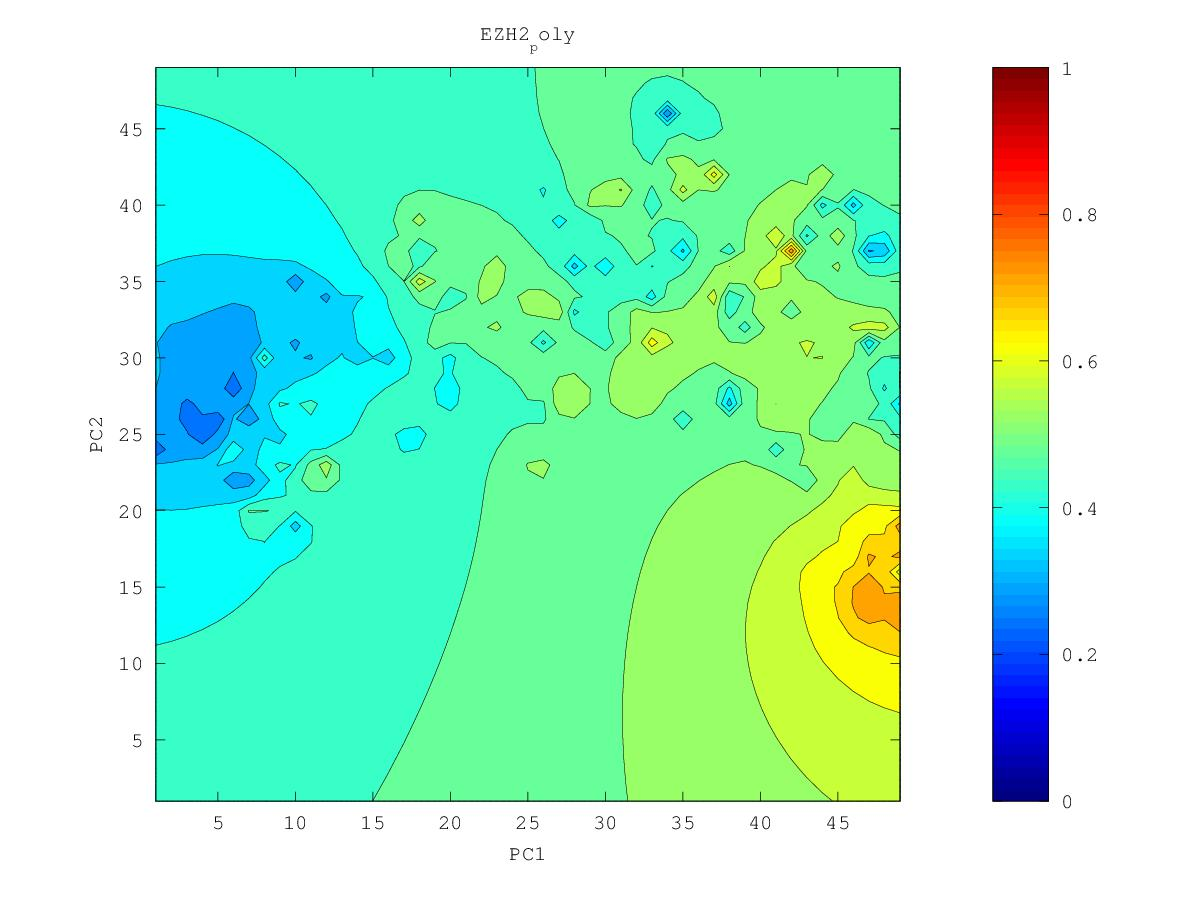

Data behind this chart, as committed beside it:
0.505704400024, 0.505726067763, 0.505562520579, 0.505119363308, 0.504256837437, 0.502775657035, 0.500419447369, 0.496924919596, 0.492086193693, 0.485492370544, 0.475745581896, 0.46254853901, 0.459133040529, 0.473773436426, 0.488565178317, 0.502058979679, 0.516185157425, 0.525841113767, 0.51191490636, 0.472456961278, 0.480711113649, 0.481047343769, 0.376109191778, 0.444925459497
0.5053, 0.5054, 0.5053, 0.505, 0.5043, 0.5028, 0.5001, 0.4956, 0.4889, 0.4803, 0.4658, 0.4195, 0.3493, 0.4588, 0.4901, 0.5095, 0.5329, 0.5913, 0.5126, 0.4763, 0.4525, 0.4247, 0.472, 0.4744
0.5049, 0.5051, 0.5053, 0.5053, 0.5049, 0.5038, 0.5012, 0.4955, 0.4841, 0.4726, 0.4672, 0.434, 0.332, 0.4596, 0.4924, 0.5139, 0.5349, 0.5999, 0.3908, 0.492, 0.4767, 0.4862, 0.4933, 0.4784
0.5045, 0.5049, 0.5054, 0.5058, 0.5061, 0.5061, 0.5051, 0.5002, 0.4793, 0.3672, 0.4812, 0.4898, 0.4772, 0.4877, 0.4834, 0.5182, 0.5413, 0.5825, 0.5451, 0.5247, 0.5056, 0.504, 0.5103, 0.5212
0.504, 0.5047, 0.5055, 0.5064, 0.5075, 0.5092, 0.5125, 0.5202, 0.5035, 0.4759, 0.4964, 0.5562, 0.5096, 0.5336, 0.5145, 0.5256, 0.5399, 0.5532, 0.5575, 0.5489, 0.5312, 0.5225, 0.5182, 0.4972
0.5034, 0.5043, 0.5054, 0.5067, 0.5086, 0.5116, 0.5179, 0.5444, 0.527, 0.4171, 0.493, 0.5012, 0.5105, 0.5168, 0.5243, 0.5342, 0.5603, 0.5382, 0.5692, 0.5753, 0.5501, 0.534, 0.5261, 0.5153
0.5026, 0.5036, 0.5049, 0.5066, 0.5089, 0.5122, 0.5173, 0.5242, 0.5286, 0.5296, 0.504, 0.4253, 0.5131, 0.4978, 0.5307, 0.5478, 0.536, 0.5436, 0.5796, 0.5741, 0.554, 0.5401, 0.5342, 0.53
0.5015, 0.5026, 0.504, 0.5059, 0.5085, 0.5118, 0.5162, 0.5223, 0.5357, 0.5622, 0.5324, 0.5389, 0.7494, 0.5361, 0.5467, 0.5309, 0.5132, 0.5439, 0.5693, 0.5583, 0.5474, 0.5425, 0.5439, 0.538
0.5, 0.501, 0.5024, 0.5044, 0.5072, 0.5108, 0.5151, 0.5203, 0.5271, 0.5338, 0.545, 0.6178, 0.5645, 0.5929, 0.5879, 0.5468, 0.5339, 0.5403, 0.5653, 0.5512, 0.5424, 0.5415, 0.5747, 0.5506
0.4981, 0.4988, 0.5, 0.502, 0.505, 0.5092, 0.5138, 0.5185, 0.5229, 0.5279, 0.5369, 0.5507, 0.5509, 0.5659, 0.6005, 0.5507, 0.5404, 0.5223, 0.5345, 0.5405, 0.5367, 0.5313, 0.5332, 0.5308
0.4957, 0.4958, 0.4963, 0.4978, 0.5012, 0.5069, 0.5135, 0.5185, 0.5209, 0.5224, 0.5246, 0.5265, 0.5301, 0.5409, 0.5368, 0.4829, 0.5157, 0.4566, 0.5261, 0.5539, 0.5379, 0.5082, 0.5054, 0.514
0.4928, 0.492, 0.4909, 0.49, 0.493, 0.5032, 0.5162, 0.5258, 0.5226, 0.518, 0.5146, 0.5074, 0.4513, 0.5753, 0.5357, 0.4419, 0.4524, 0.5145, 0.5278, 0.5416, 0.525, 0.4214, 0.3623, 0.4987
0.4897, 0.4875, 0.4837, 0.4744, 0.4629, 0.4953, 0.5228, 0.6429, 0.5288, 0.5144, 0.5062, 0.4988, 0.4974, 0.525, 0.5424, 0.6049, 0.5477, 0.533, 0.5311, 0.5298, 0.5209, 0.5056, 0.4968, 0.504
0.4867, 0.4831, 0.4771, 0.4642, 0.4343, 0.4916, 0.5189, 0.5359, 0.5272, 0.5106, 0.4963, 0.4836, 0.4809, 0.4978, 0.517, 0.5338, 0.5536, 0.5425, 0.538, 0.5329, 0.5253, 0.5167, 0.5085, 0.5029
0.4841, 0.479, 0.469, 0.4576, 0.4717, 0.4981, 0.537, 0.5344, 0.5907, 0.5071, 0.4835, 0.4459, 0.3756, 0.4639, 0.4959, 0.5149, 0.5319, 0.5482, 0.5618, 0.5422, 0.5313, 0.5225, 0.5098, 0.4433
0.4827, 0.477, 0.4612, 0.2936, 0.4652, 0.4858, 0.5306, 0.5175, 0.5111, 0.4913, 0.4776, 0.4422, 0.447, 0.4505, 0.4773, 0.4965, 0.5287, 0.5686, 0.5819, 0.5512, 0.5379, 0.5306, 0.5196, 0.5027
0.4826, 0.4785, 0.4714, 0.4649, 0.4694, 0.4389, 0.4707, 0.4963, 0.4736, 0.458, 0.4815, 0.4779, 0.4883, 0.4307, 0.4582, 0.4109, 0.5249, 0.5717, 0.6463, 0.5571, 0.5449, 0.5504, 0.5376, 0.5217
0.4831, 0.4811, 0.4788, 0.4777, 0.4781, 0.4775, 0.4868, 0.5007, 0.5087, 0.4987, 0.4902, 0.4851, 0.4877, 0.4789, 0.4571, 0.4671, 0.5445, 0.5427, 0.5429, 0.5587, 0.5505, 0.5659, 0.5457, 0.5264
0.4836, 0.4828, 0.4822, 0.4825, 0.484, 0.4876, 0.4956, 0.5123, 0.5784, 0.5307, 0.4964, 0.4836, 0.4755, 0.466, 0.4581, 0.4678, 0.4962, 0.5049, 0.5027, 0.5408, 0.5398, 0.5349, 0.5307, 0.5244
0.4837, 0.4834, 0.4835, 0.4843, 0.4861, 0.4898, 0.4967, 0.5109, 0.5469, 0.5289, 0.4906, 0.4765, 0.4646, 0.3905, 0.4578, 0.4732, 0.4758, 0.4737, 0.4532, 0.5025, 0.5209, 0.5255, 0.525, 0.5219
0.4833, 0.4833, 0.4836, 0.4844, 0.4858, 0.4884, 0.4928, 0.5012, 0.5244, 0.5357, 0.4433, 0.4633, 0.4591, 0.4498, 0.4641, 0.4738, 0.4621, 0.4438, 0.4856, 0.5032, 0.5182, 0.5272, 0.527, 0.522
0.4826, 0.4826, 0.4829, 0.4833, 0.4841, 0.4851, 0.4865, 0.4883, 0.4902, 0.4776, 0.4458, 0.4552, 0.452, 0.3659, 0.4717, 0.4858, 0.4206, 0.4765, 0.4922, 0.5057, 0.5268, 0.5652, 0.5484, 0.5257
0.4816, 0.4816, 0.4817, 0.4818, 0.4818, 0.4814, 0.48, 0.4759, 0.4676, 0.4584, 0.4187, 0.4449, 0.4625, 0.4681, 0.4885, 0.5152, 0.5602, 0.4967, 0.4917, 0.5054, 0.5226, 0.54, 0.5522, 0.5155
0.4804, 0.4803, 0.4803, 0.4801, 0.4796, 0.4784, 0.4752, 0.4664, 0.426, 0.4393, 0.4499, 0.4607, 0.4745, 0.4851, 0.5028, 0.5474, 0.5438, 0.4945, 0.4217, 0.5114, 0.5249, 0.5076, 0.474, 0.4727
0.4791, 0.479, 0.4788, 0.4785, 0.4779, 0.4765, 0.4736, 0.4668, 0.4526, 0.4559, 0.4673, 0.476, 0.4849, 0.489, 0.5031, 0.5476, 0.5319, 0.5031, 0.4926, 0.5124, 0.5176, 0.4915, 0.4753, 0.4759
0.4777, 0.4775, 0.4774, 0.4771, 0.4766, 0.4756, 0.474, 0.4714, 0.4693, 0.4711, 0.477, 0.4857, 0.4994, 0.4966, 0.4984, 0.5171, 0.5156, 0.5084, 0.5005, 0.4952, 0.4864, 0.4662, 0.4647, 0.4745
0.4762, 0.4761, 0.4759, 0.4757, 0.4755, 0.4751, 0.4746, 0.4743, 0.4748, 0.4772, 0.4822, 0.4909, 0.5097, 0.566, 0.55, 0.524, 0.5161, 0.5339, 0.5062, 0.4873, 0.4728, 0.4347, 0.4481, 0.4673
0.4747, 0.4745, 0.4744, 0.4744, 0.4744, 0.4745, 0.4748, 0.4755, 0.477, 0.4796, 0.4838, 0.4905, 0.5011, 0.5157, 0.5339, 0.5428, 0.51, 0.5229, 0.4984, 0.4782, 0.4655, 0.4558, 0.4554, 0.4615
0.473, 0.4729, 0.4728, 0.4729, 0.4731, 0.4735, 0.4744, 0.4757, 0.4778, 0.4805, 0.4837, 0.4878, 0.4929, 0.4967, 0.4872, 0.4776, 0.4915, 0.4911, 0.4807, 0.4628, 0.4522, 0.4454, 0.4462, 0.454
0.4713, 0.4711, 0.4711, 0.4712, 0.4715, 0.4722, 0.4734, 0.4754, 0.4783, 0.4817, 0.4842, 0.4854, 0.4882, 0.495, 0.4848, 0.4702, 0.482, 0.4874, 0.4806, 0.4168, 0.4294, 0.4115, 0.4199, 0.4458
0.4694, 0.4692, 0.4691, 0.4692, 0.4696, 0.4704, 0.4719, 0.4746, 0.4793, 0.4865, 0.4903, 0.4841, 0.4783, 0.5104, 0.5287, 0.4883, 0.4784, 0.4882, 0.505, 0.4464, 0.4359, 0.4319, 0.4344, 0.442
0.4675, 0.4671, 0.4669, 0.4669, 0.4672, 0.468, 0.4695, 0.4726, 0.4793, 0.4994, 0.5505, 0.4861, 0.4495, 0.4722, 0.6024, 0.4897, 0.4678, 0.4614, 0.4541, 0.4425, 0.438, 0.4392, 0.4425, 0.4408
0.4654, 0.4649, 0.4646, 0.4644, 0.4644, 0.4649, 0.4661, 0.4687, 0.4741, 0.4869, 0.4983, 0.4838, 0.4926, 0.4907, 0.4793, 0.4643, 0.4504, 0.4407, 0.4295, 0.4223, 0.4298, 0.4393, 0.4557, 0.4532
0.4632, 0.4626, 0.462, 0.4615, 0.4613, 0.4613, 0.4618, 0.4631, 0.4655, 0.4689, 0.4707, 0.4717, 0.4881, 0.4794, 0.4525, 0.4377, 0.4295, 0.4219, 0.4038, 0.3571, 0.4175, 0.4342, 0.4663, 0.4673
0.461, 0.4601, 0.4593, 0.4585, 0.4578, 0.4573, 0.457, 0.4569, 0.4571, 0.4571, 0.4564, 0.4552, 0.4532, 0.4444, 0.4257, 0.3891, 0.4052, 0.4054, 0.3943, 0.3841, 0.4082, 0.424, 0.436, 0.4406
0.4587, 0.4576, 0.4565, 0.4554, 0.4543, 0.4531, 0.452, 0.4508, 0.4494, 0.4475, 0.4448, 0.441, 0.435, 0.4251, 0.4086, 0.3821, 0.3895, 0.3902, 0.3843, 0.3701, 0.4018, 0.4158, 0.4249, 0.4306
0.4564, 0.4551, 0.4537, 0.4523, 0.4507, 0.449, 0.4472, 0.4451, 0.4425, 0.4393, 0.4352, 0.4296, 0.4219, 0.4114, 0.3974, 0.3831, 0.3741, 0.3582, 0.3786, 0.3873, 0.3988, 0.4103, 0.4195, 0.4248
0.4541, 0.4526, 0.451, 0.4492, 0.4473, 0.4451, 0.4427, 0.4398, 0.4364, 0.4323, 0.427, 0.4202, 0.4114, 0.3996, 0.3825, 0.3234, 0.3596, 0.3532, 0.3688, 0.3775, 0.3918, 0.4066, 0.4207, 0.4236
0.452, 0.4502, 0.4484, 0.4463, 0.444, 0.4414, 0.4385, 0.4351, 0.4311, 0.4262, 0.4202, 0.4126, 0.4026, 0.3887, 0.3709, 0.3582, 0.362, 0.3619, 0.3526, 0.3327, 0.3811, 0.4029, 0.4409, 0.4293
0.4499, 0.448, 0.4459, 0.4436, 0.441, 0.4381, 0.4348, 0.431, 0.4265, 0.4212, 0.4147, 0.4067, 0.3961, 0.3793, 0.3016, 0.356, 0.362, 0.3576, 0.3315, 0.3423, 0.37, 0.3956, 0.4291, 0.4142
0.448, 0.4459, 0.4436, 0.4411, 0.4383, 0.4351, 0.4315, 0.4274, 0.4226, 0.4171, 0.4104, 0.4024, 0.3925, 0.3793, 0.3636, 0.3607, 0.359, 0.3544, 0.3482, 0.3418, 0.3404, 0.3762, 0.4366, 0.4129
0.4462, 0.4439, 0.4415, 0.4388, 0.4358, 0.4325, 0.4287, 0.4244, 0.4195, 0.4138, 0.4072, 0.3995, 0.3904, 0.3801, 0.3695, 0.3602, 0.3518, 0.3461, 0.346, 0.454, 0.3441, 0.3549, 0.3654, 0.3478
0.4445, 0.4422, 0.4397, 0.4368, 0.4337, 0.4302, 0.4263, 0.4219, 0.4169, 0.4112, 0.4047, 0.3973, 0.3887, 0.379, 0.3679, 0.3535, 0.3292, 0.3275, 0.3029, 0.323, 0.3302, 0.3274, 0.3379, 0.3183
0.4431, 0.4407, 0.438, 0.4351, 0.4319, 0.4284, 0.4244, 0.42, 0.415, 0.4093, 0.4029, 0.3957, 0.3874, 0.3778, 0.3661, 0.3497, 0.3193, 0.3105, 0.3095, 0.3, 0.289, 0.2489, 0.3221, 0.3419
0.4418, 0.4393, 0.4367, 0.4337, 0.4305, 0.4269, 0.4229, 0.4185, 0.4136, 0.408, 0.4018, 0.3948, 0.3867, 0.3774, 0.3662, 0.3518, 0.3325, 0.2918, 0.291, 0.3113, 0.311, 0.3208, 0.3352, 0.2548
0.4407, 0.4382, 0.4355, 0.4326, 0.4293, 0.4257, 0.4218, 0.4175, 0.4126, 0.4073, 0.4013, 0.3945, 0.3869, 0.3781, 0.3678, 0.3553, 0.3398, 0.3209, 0.3116, 0.3066, 0.3154, 0.3159, 0.305, 0.2837
0.4398, 0.4373, 0.4346, 0.4316, 0.4284, 0.4249, 0.4211, 0.4168, 0.4122, 0.407, 0.4013, 0.3949, 0.3878, 0.3797, 0.3703, 0.3594, 0.3463, 0.3296, 0.3136, 0.2986, 0.3169, 0.316, 0.2782, 0.2729
0.439, 0.4366, 0.4339, 0.431, 0.4278, 0.4244, 0.4206, 0.4166, 0.4121, 0.4072, 0.4018, 0.3959, 0.3893, 0.382, 0.3737, 0.3641, 0.3524, 0.3333, 0.2912, 0.3257, 0.3286, 0.3245, 0.3119, 0.3065
0.4385, 0.436, 0.4334, 0.4305, 0.4275, 0.4241, 0.4205, 0.4166, 0.4124, 0.4078, 0.4028, 0.3973, 0.3913, 0.3848, 0.3776, 0.3695, 0.3604, 0.3499, 0.342, 0.3412, 0.3403, 0.3371, 0.3322, 0.3266
